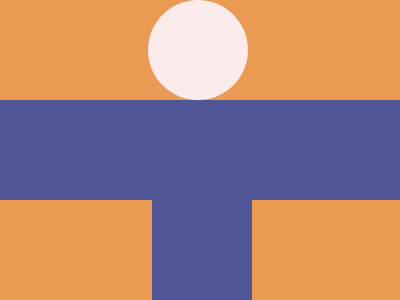

Reproduce this picture with HTML and CSS.

<!DOCTYPE html>
<html lang="en">
<head>
    <meta charset="UTF-8">
    <meta name="viewport" content="width=device-width, initial-scale=1.0">
    <title>Document</title>
</head>
<body>
<div class='circle'></div>
<div class='line_up'></div>
<div class='line_down'></div>
<style>
body{
  background:#EA9A52;
  display: flex;
  flex-direction: column;
  margin: 0;
}
.circle{
  width: 100px;
  height: 100px;
  background: #FCEBEB;
  border-radius: 50%;
  margin-left: 37%
}

.line_up{
  width: 100%;
  height: 100px;
  background: #515697;
} 
.line_down{
  width: 100px;
  height: 100px;
  background:#515697;
  margin-left: 38%
}
</style>

</body>
</html>